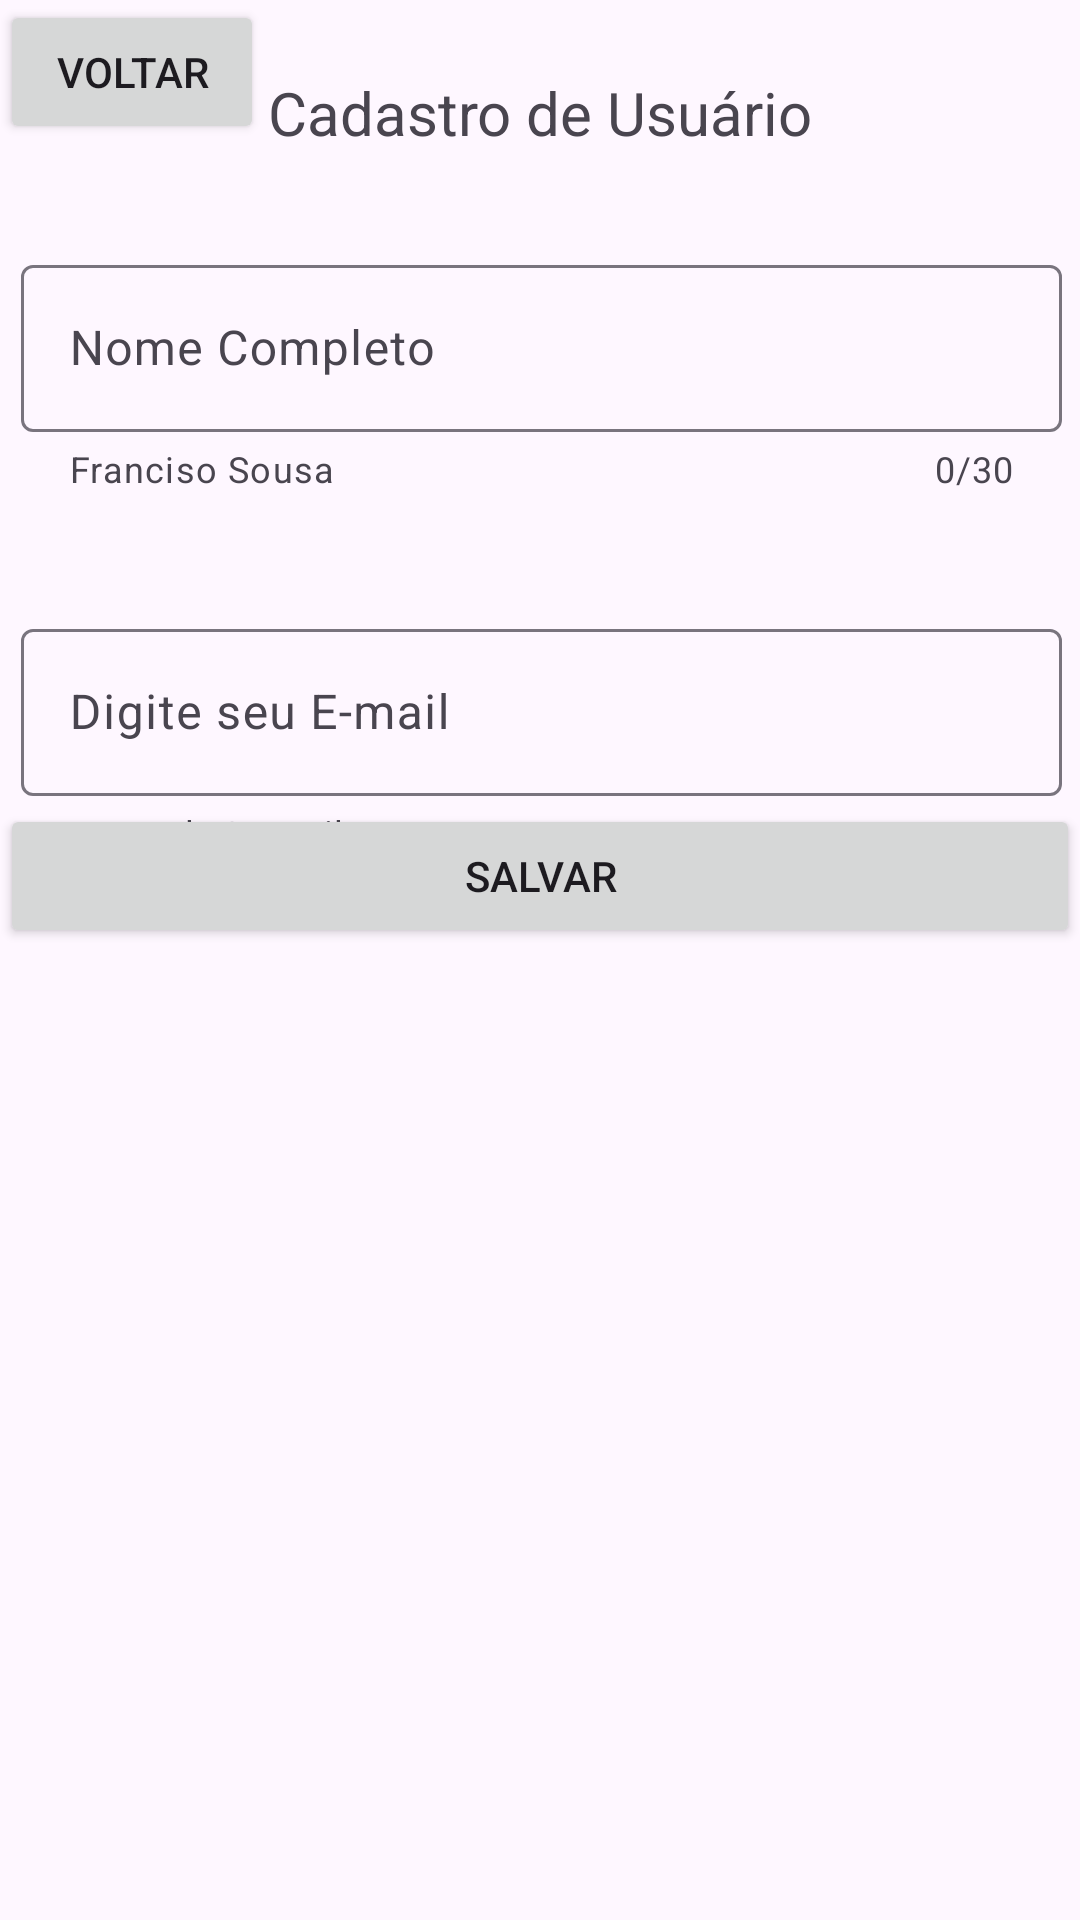

Layout XML and referenced resources for this Android screen:
<!-- AndroidManifest.xml: application theme Theme.AppBiblioteca4321 -->
<!-- res/layout/activity_usuario.xml -->
<?xml version="1.0" encoding="utf-8"?>
<androidx.constraintlayout.widget.ConstraintLayout xmlns:android="http://schemas.android.com/apk/res/android"
    xmlns:app="http://schemas.android.com/apk/res-auto"
    xmlns:tools="http://schemas.android.com/tools"
    android:id="@+id/main"
    android:layout_width="match_parent"
    android:layout_height="match_parent"
    tools:context=".UsuarioActivity">

    <TextView
        android:id="@+id/textViewUsuario"
        android:layout_width="wrap_content"
        android:layout_height="wrap_content"
        android:layout_marginTop="24dp"
        android:text="Cadastro de Usuário"
        android:textSize="20sp"
        app:layout_constraintEnd_toEndOf="parent"
        app:layout_constraintHorizontal_bias="0.5"
        app:layout_constraintStart_toEndOf="@+id/voltar"
        app:layout_constraintStart_toStartOf="parent"
        app:layout_constraintTop_toTopOf="parent" />

    <Button
        android:id="@+id/voltar"
        android:layout_width="wrap_content"
        android:layout_height="wrap_content"
        android:text="Voltar"
        app:layout_constraintStart_toStartOf="parent"
        app:layout_constraintTop_toTopOf="parent" />

    <com.google.android.material.textfield.TextInputLayout
        android:id="@+id/textInputLayout"
        android:layout_width="363dp"
        android:layout_height="wrap_content"
        android:layout_marginTop="24dp"
        android:hint="Nome Completo"
        android:padding="8dp"
        app:counterEnabled="true"
        app:counterMaxLength="30"
        app:helperText="Franciso Sousa"
        app:layout_constraintEnd_toEndOf="parent"
        app:layout_constraintHorizontal_bias="0.5"
        app:layout_constraintStart_toStartOf="parent"
        app:layout_constraintTop_toBottomOf="@+id/textViewUsuario">

        <com.google.android.material.textfield.TextInputEditText
            android:layout_width="match_parent"
            android:layout_height="wrap_content" />
    </com.google.android.material.textfield.TextInputLayout>

    <com.google.android.material.textfield.TextInputLayout
        android:id="@+id/textInputLayout2"
        android:layout_width="363dp"
        android:layout_height="wrap_content"
        android:layout_marginTop="24dp"
        android:hint="Digite seu E-mail"
        android:padding="8dp"
        app:endIconDrawable="@drawable/baseline_email_24"
        app:helperText="example@gmail.com"
        app:layout_constraintEnd_toEndOf="parent"
        app:layout_constraintHorizontal_bias="0.5"
        app:layout_constraintStart_toStartOf="parent"
        app:layout_constraintTop_toBottomOf="@+id/textInputLayout">

        <com.google.android.material.textfield.TextInputEditText
            android:layout_width="match_parent"
            android:layout_height="wrap_content"
            android:drawableStart="@drawable/baseline_email_24" />
    </com.google.android.material.textfield.TextInputLayout>

    <Button
        android:id="@+id/button2"
        android:layout_width="0dp"
        android:layout_height="wrap_content"
        android:layout_marginBottom="324dp"
        android:text="Salvar"
        app:layout_constraintBottom_toBottomOf="parent"
        app:layout_constraintEnd_toEndOf="parent"
        app:layout_constraintHorizontal_bias="0.498"
        app:layout_constraintStart_toStartOf="parent" />
</androidx.constraintlayout.widget.ConstraintLayout>
<!-- resources referenced by this layout -->
<resources>
  <style name="Theme.AppBiblioteca4321" parent="Base.Theme.AppBiblioteca4321" />
  <style name="Base.Theme.AppBiblioteca4321" parent="Theme.Material3.DayNight.NoActionBar">
          
          
      </style>
</resources>
